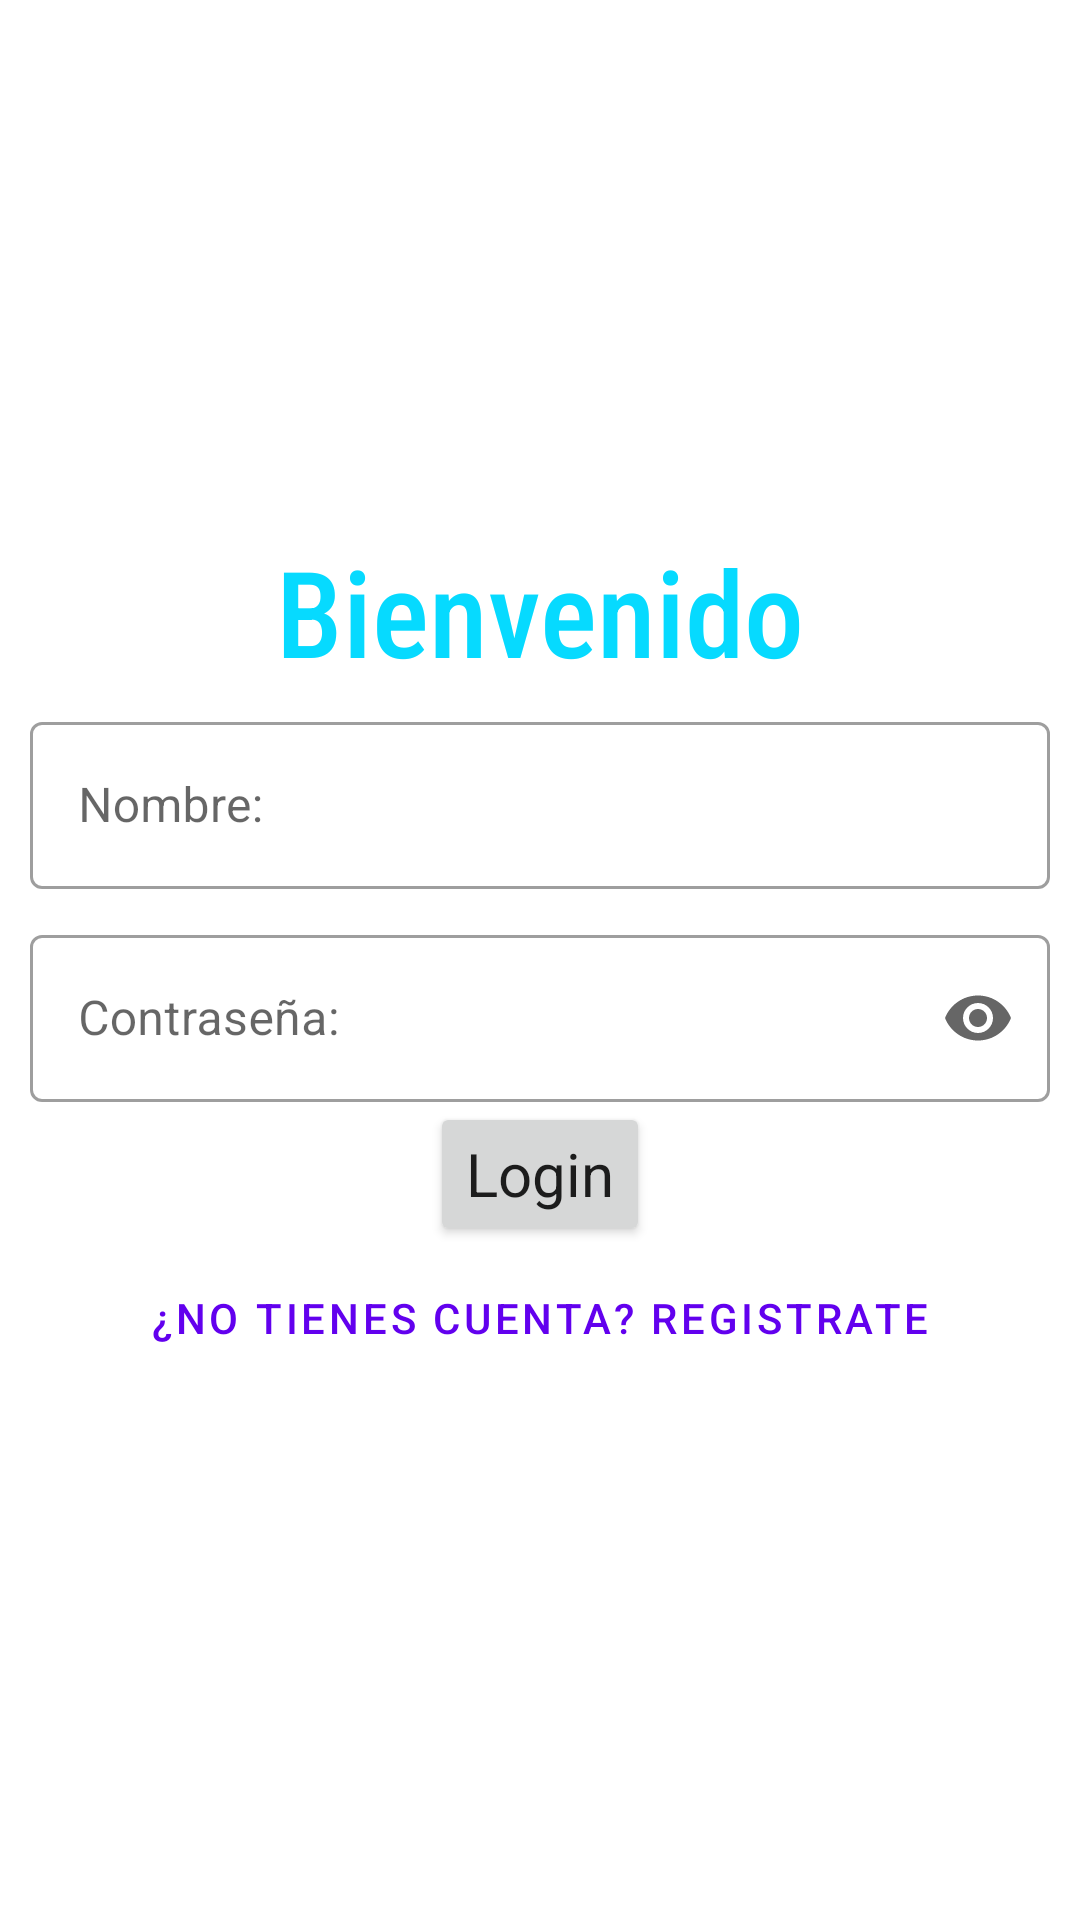

Android layout source for this screen:
<!-- AndroidManifest.xml: application theme Theme.Kotlin3 -->
<!-- res/layout/activity_main.xml -->
<?xml version="1.0" encoding="utf-8"?>
<androidx.constraintlayout.widget.ConstraintLayout xmlns:android="http://schemas.android.com/apk/res/android"
    xmlns:app="http://schemas.android.com/apk/res-auto"
    xmlns:tools="http://schemas.android.com/tools"
    android:layout_width="match_parent"
    android:layout_height="match_parent"
    android:id="@+id/layoutLogin"
    tools:context=".MainActivity">
    <androidx.constraintlayout.widget.ConstraintLayout
        android:layout_width="match_parent"
        android:layout_height="wrap_content"
        app:layout_constraintTop_toTopOf="parent"
        app:layout_constraintBottom_toBottomOf="parent">

        <TextView
            android:id="@+id/titulo"
            android:layout_width="match_parent"
            android:layout_height="wrap_content"
            android:fontFamily="sans-serif-condensed-medium"
            android:gravity="center"
            android:text="@string/entrada"
            android:textColor="@color/colorEntrada"
            app:layout_constraintTop_toTopOf="parent"
            android:textSize="40dp" />
        <com.google.android.material.textfield.TextInputLayout
            android:id="@+id/textFieldNombre"
            style="@style/Widget.MaterialComponents.TextInputLayout.OutlinedBox"
            android:layout_width="match_parent"
            android:layout_height="wrap_content"
            android:layout_marginTop="5dp"
            android:layout_marginStart="10dp"
            android:layout_marginEnd="10dp"
            app:layout_constraintTop_toBottomOf="@id/titulo"
            android:hint="@string/nombre"
            >

            <com.google.android.material.textfield.TextInputEditText
                android:layout_width="match_parent"
                android:singleLine="true"
                android:imeOptions="actionNext"
                android:layout_height="wrap_content"
                />
        </com.google.android.material.textfield.TextInputLayout>

        <com.google.android.material.textfield.TextInputLayout
            android:id="@+id/textFieldContra"
            style="@style/Widget.MaterialComponents.TextInputLayout.OutlinedBox"
            android:layout_width="match_parent"
            android:layout_height="wrap_content"
            android:layout_margin="10dp"
            android:hint="@string/contra"
            app:endIconMode="password_toggle"
            app:layout_constraintTop_toBottomOf="@id/textFieldNombre"
            >

            <com.google.android.material.textfield.TextInputEditText
                android:layout_width="match_parent"
                android:layout_height="wrap_content"
                android:inputType="textPassword"
                />
        </com.google.android.material.textfield.TextInputLayout>

        <Button
            android:id="@+id/login"
            style="@style/Widget.MaterialComponents.TextInputLayout.FilledBox"
            android:layout_width="wrap_content"
            android:layout_height="wrap_content"
            android:layout_marginStart="10dp"
            android:layout_marginEnd="10dp"
            android:text="@string/login"
            android:textSize="20dp"
            app:icon="@drawable/ic_baseline_login_24"
            app:layout_constraintEnd_toEndOf="parent"
            app:layout_constraintStart_toStartOf="parent"
            app:layout_constraintTop_toBottomOf="@id/textFieldContra" />
        <Button
            android:id="@+id/register"
            android:layout_width="wrap_content"
            android:layout_height="wrap_content"
            app:layout_constraintTop_toBottomOf="@id/login"
            app:layout_constraintStart_toStartOf="parent"
            app:layout_constraintEnd_toEndOf="parent"
            style="@style/Widget.MaterialComponents.Button.TextButton"
            android:text="@string/noRegistrado"/>

    </androidx.constraintlayout.widget.ConstraintLayout>
</androidx.constraintlayout.widget.ConstraintLayout>
<!-- resources referenced by this layout -->
<resources>
  <color name="colorEntrada">#06DAFF</color>
  <string name="contra">Contraseña:</string>
  <string name="entrada">Bienvenido</string>
  <string name="login">Login</string>
  <string name="noRegistrado">¿No tienes cuenta? Registrate</string>
  <string name="nombre">Nombre:</string>
  <style name="Theme.Kotlin3" parent="Theme.MaterialComponents.DayNight.DarkActionBar">
          
          <item name="colorPrimary">@color/purple_500</item>
          <item name="colorPrimaryVariant">@color/purple_700</item>
          <item name="colorOnPrimary">@color/white</item>
          
          <item name="colorSecondary">@color/teal_200</item>
          <item name="colorSecondaryVariant">@color/teal_700</item>
          <item name="colorOnSecondary">@color/black</item>
          
          <item name="android:statusBarColor" tools:targetApi="l">?attr/colorPrimaryVariant</item>
          
      </style>
  <color name="purple_500">#FF6200EE</color>
  <color name="purple_700">#FF3700B3</color>
  <color name="white">#FFFFFFFF</color>
  <color name="teal_200">#FF03DAC5</color>
  <color name="teal_700">#FF018786</color>
  <color name="black">#FF000000</color>
</resources>
